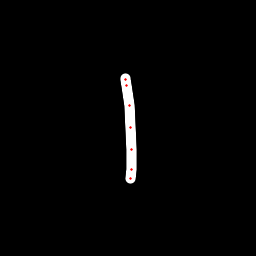

The data file committed next to this chart (first rows):
x, y, hover, eod
125.4, 78.34, 0.0, 0.0
125.7, 79.67, 0.0, 0.0
126.4, 85.6, 0.0, 0.0
129.6, 105.8, 0.0, 0.0
130.9, 127.8, 0.0, 0.0
131.8, 150, 0.0, 0.0
131.7, 169.1, 0.0, 0.0
130.6, 178.8, 0.0, 1.0
